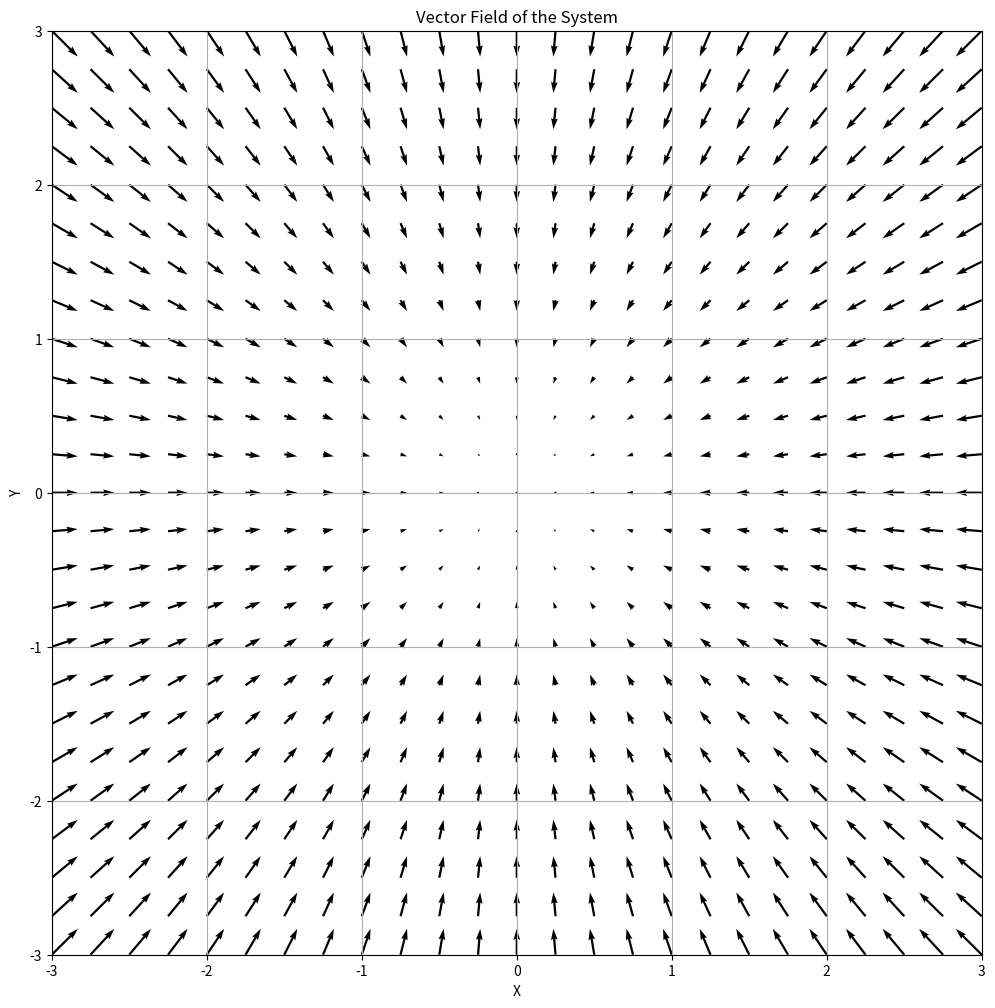

Python code for this plot:
import numpy as np
import matplotlib.pyplot as plt

def update_system_1(X, Y):
    X_new = X + 0.01 * (-0.5 * X - 0.5 * Y + 0.5 * X * Y)
    Y_new = Y + 0.01 * (1 - 0.5 * Y)
    return X_new, Y_new

def update_system_2(X, Y):
    X_new = 0.5 * X - X * Y
    Y_new = -0.5 * Y + X * Y
    return X_new, Y_new

def update_safe_linear_system(X, Y):
    X_new = 0.1 * X
    # X_new = 0.02 * X + 0.02 * Y
    Y_new = 0.1 * Y
    # Y_new = 0.02 * X + 0.02 * Y
    return X_new, Y_new

x_vals = np.linspace(-3, 3, 25)
y_vals = np.linspace(-3, 3, 25)
X, Y = np.meshgrid(x_vals, y_vals)

X_new, Y_new = update_safe_linear_system(X, Y)
U = X_new - X
V = Y_new - Y

plt.figure(figsize=(12, 12))
plt.quiver(X, Y, U, V, angles="xy")
plt.title('Vector Field of the System')
plt.xlabel('X')
plt.ylabel('Y')
plt.grid(True)
plt.xlim(-3, 3)
plt.ylim(-3, 3)
plt.show()
